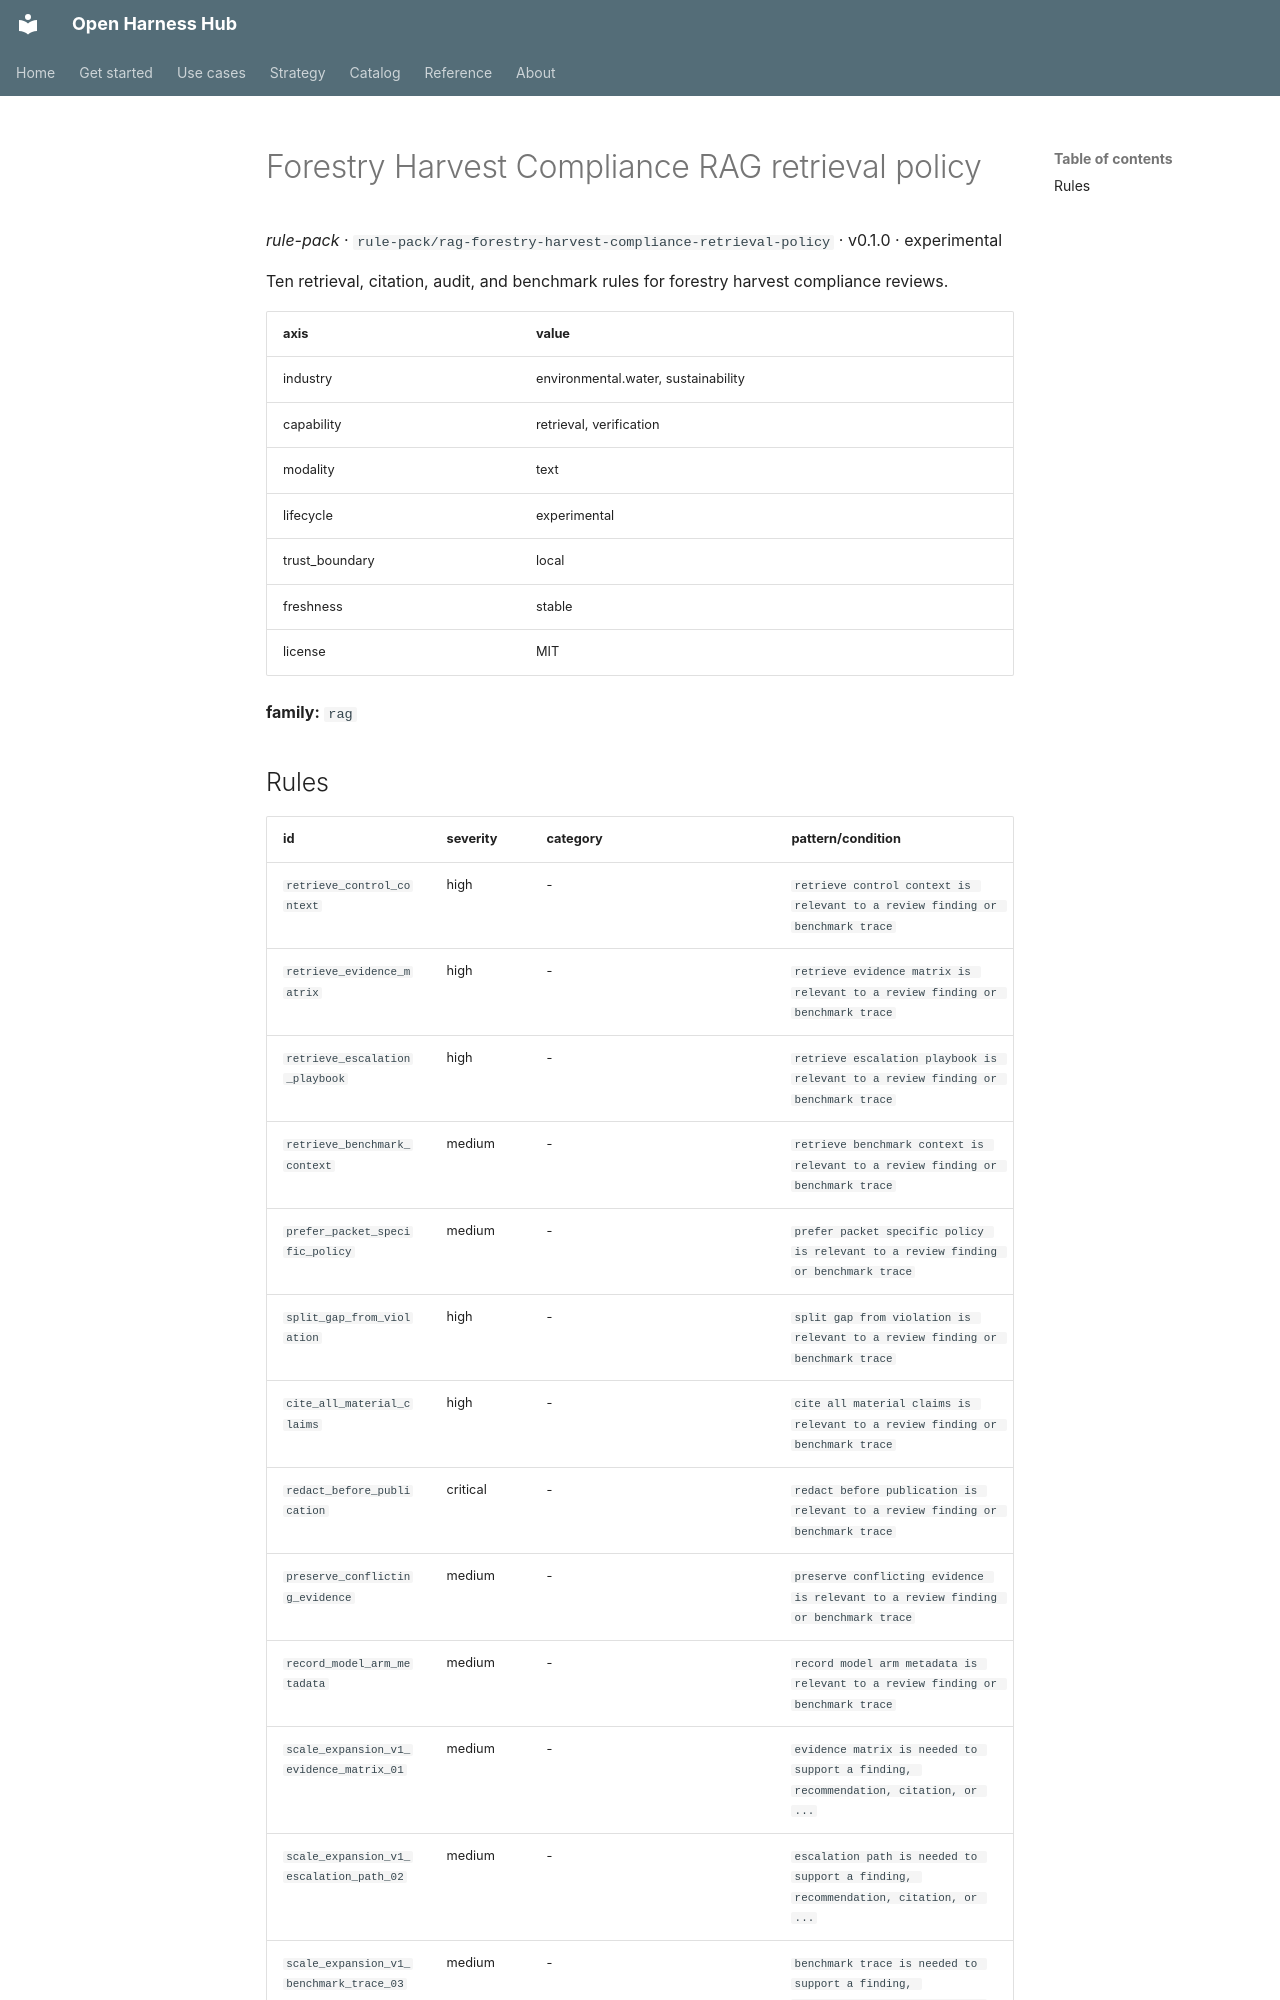

repository: Amarel-Taylor-Scott/open-harness-hub · page: catalog/rule-pack_rag-forestry-harvest-compliance-retrieval-policy/index.html · generator: mkdocs

# Forestry Harvest Compliance RAG retrieval policy

*rule-pack* · `rule-pack/rag-forestry-harvest-compliance-retrieval-policy` · v0.1.0 · experimental

Ten retrieval, citation, audit, and benchmark rules for forestry harvest compliance reviews.

| axis | value |
|---|---|
| industry | environmental.water, sustainability |
| capability | retrieval, verification |
| modality | text |
| lifecycle | experimental |
| trust_boundary | local |
| freshness | stable |
| license | MIT |



**family:** `rag`
